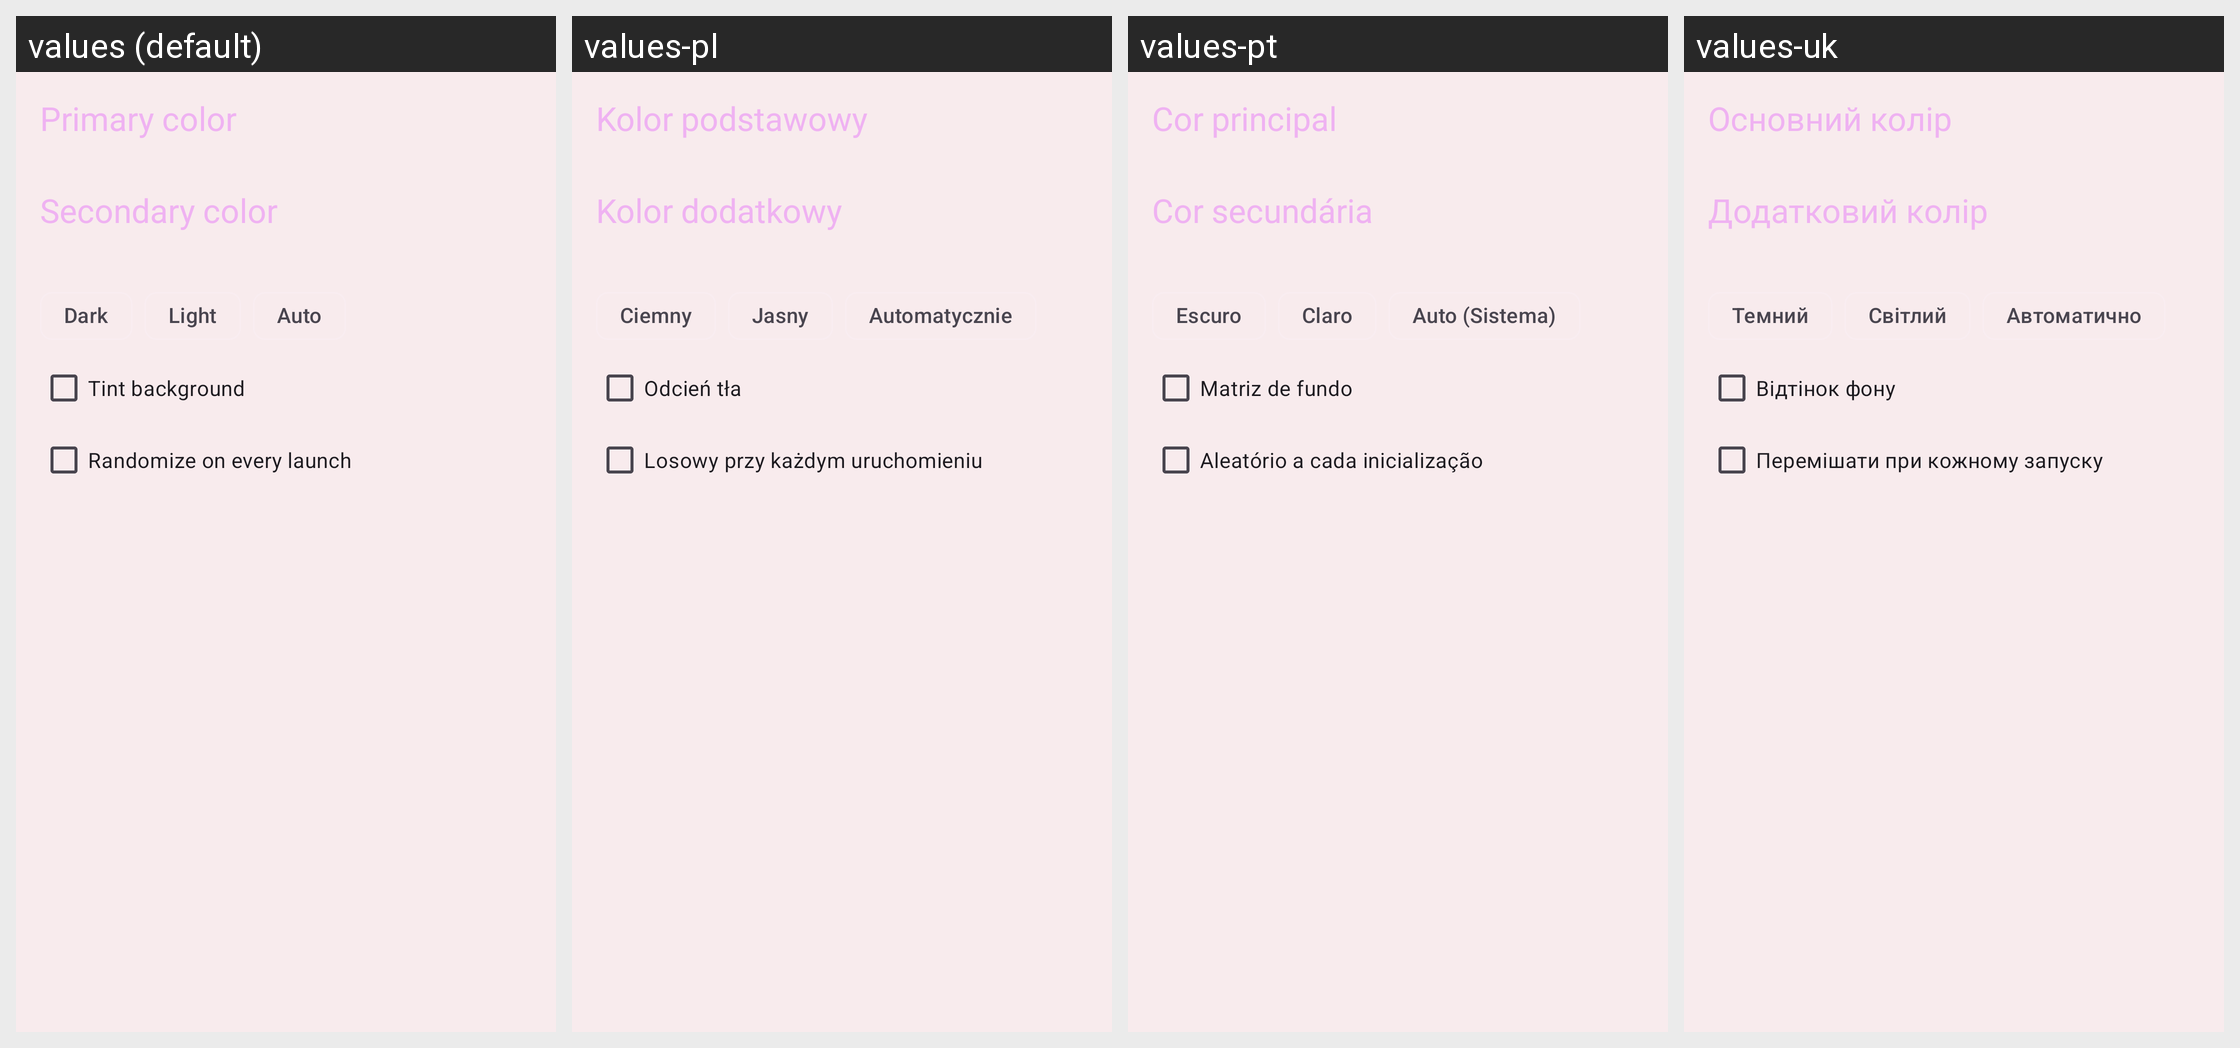

Strings drawn on this Android screen and how each of the app's shown locales translates them:
Android screen res/layout/content_themes.xml rendered under 4 locales, left to right: values (default), values-pl, values-pt, values-uk. Device: Nexus 5 (rendered at 1080×1920; each locale shown at half size, 540×960, under a caption strip naming it); theme AppTheme.
Other locales in the repository, not shown: values-am, values-ar, values-az, values-bg, values-bs, values-ca, values-cs, values-da, values-de, values-el, values-es, values-et, values-fa, values-fi, values-fil, values-fr, values-gu, values-hi, values-hr, values-hy, values-id, values-it, values-ja, values-ka, values-kk, values-ko, values-ky, values-lo, values-lt, values-lv, values-mk, values-ml, values-mn, values-mr, values-ms, values-my, values-ne, values-nl, values-or, values-pa, values-pt-rBR, values-ro, values-ru, values-si, values-sk, values-sl, values-sr, values-sv, values-sw, values-tl, values-tr, values-vi, values-zh, values-zh-rCN, values-zh-rTW.
Strings drawn on this screen, with the default value and each locale's value (text and hints the layout hard-codes, and strings that could not be matched under every locale, appear in the picture but are not listed):

primary_color
  values: Primary color
  values-pl: Kolor podstawowy
  values-pt: Cor principal
  values-uk: Основний колір

secondary_color
  values: Secondary color
  values-pl: Kolor dodatkowy
  values-pt: Cor secundária
  values-uk: Додатковий колір

dark
  values: Dark
  values-pl: Ciemny
  values-pt: Escuro
  values-uk: Темний

light
  values: Light
  values-pl: Jasny
  values-pt: Claro
  values-uk: Світлий

auto
  values: Auto
  values-pl: Automatycznie
  values-pt: Auto (Sistema)
  values-uk: Автоматично

tint_background
  values: Tint background
  values-pl: Odcień tła
  values-pt: Matriz de fundo
  values-uk: Відтінок фону

random_theme
  values: Randomize on every launch
  values-pl: Losowy przy każdym uruchomieniu
  values-pt: Aleatório a cada inicialização
  values-uk: Перемішати при кожному запуску
